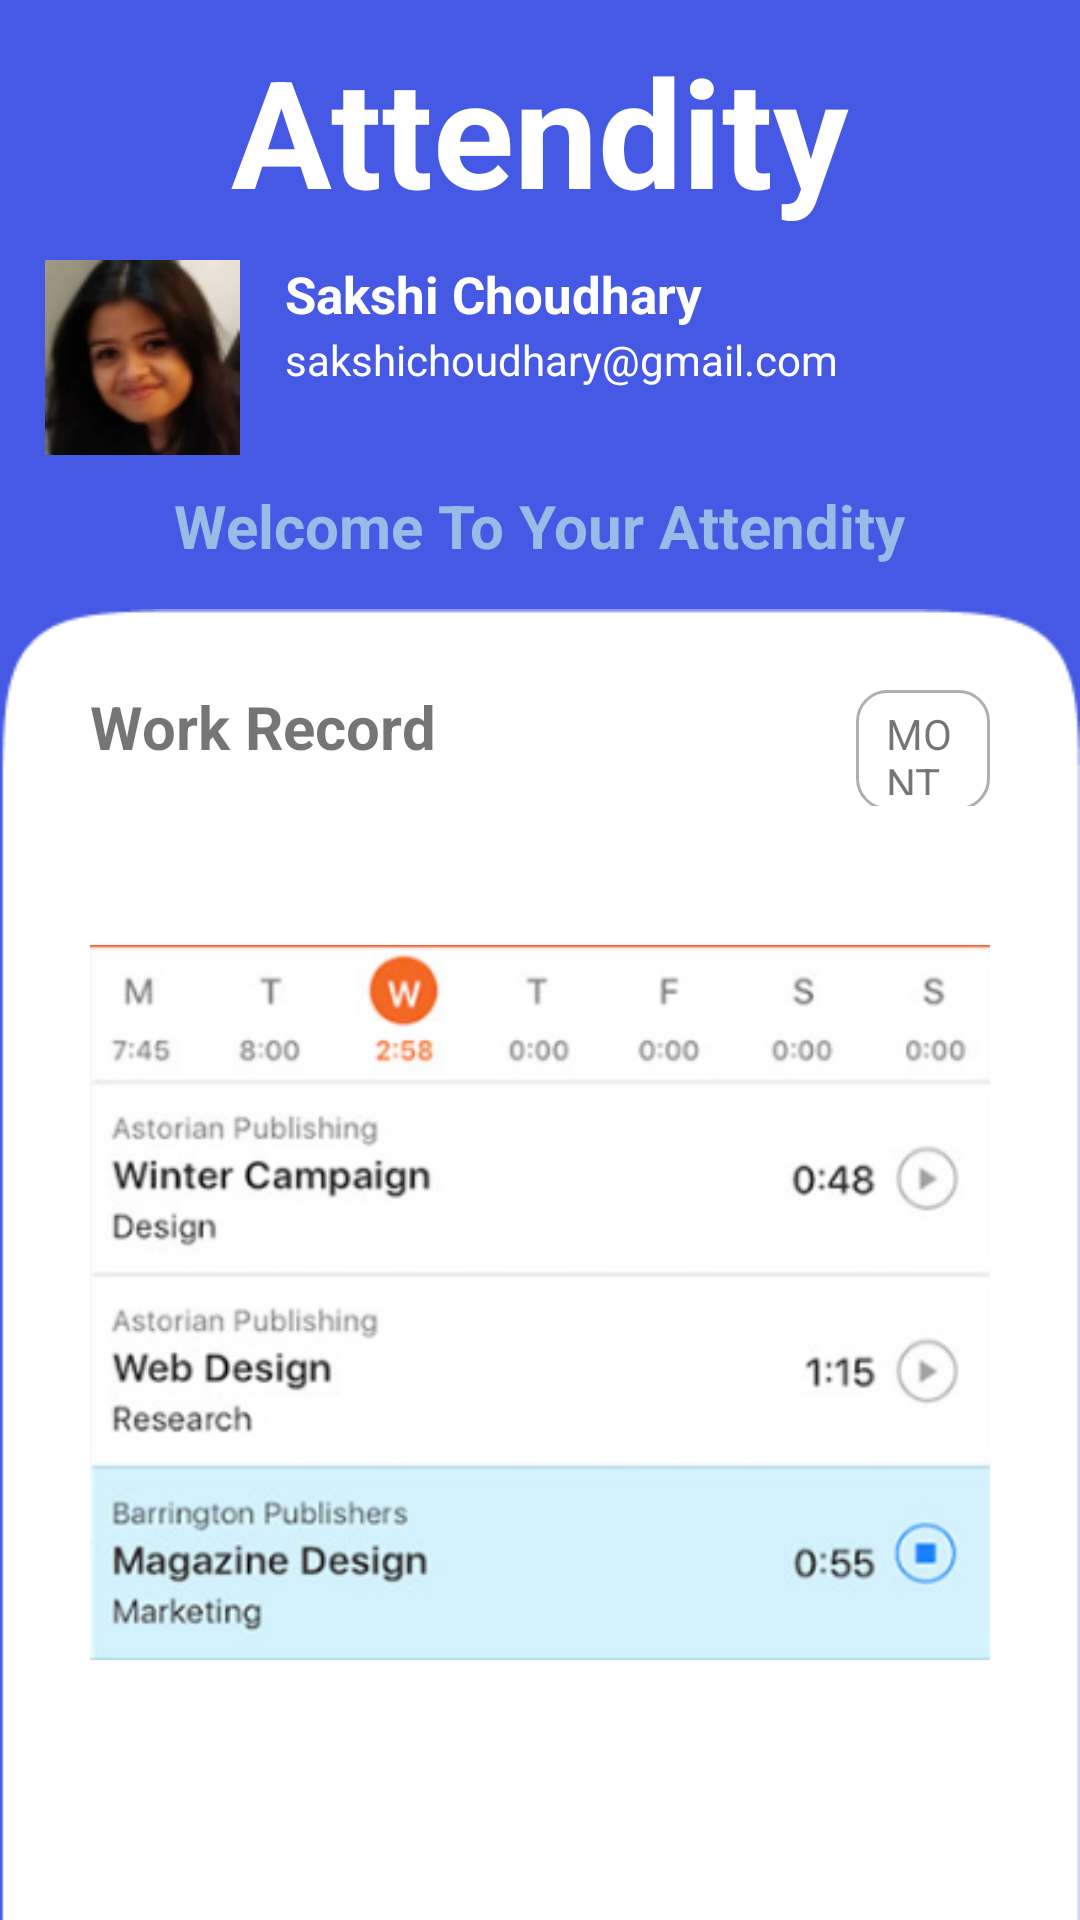

Here is an Android app screen rendered from its layout file. Give the layout XML and the strings, colors and styles it references.
<!-- AndroidManifest.xml: application theme Theme.PresensiKaryawan -->
<!-- res/layout/activity_schedule.xml -->
<?xml version="1.0" encoding="utf-8"?>
<RelativeLayout xmlns:android="http://schemas.android.com/apk/res/android"
    xmlns:app="http://schemas.android.com/apk/res-auto"
    xmlns:tools="http://schemas.android.com/tools"
    android:layout_width="match_parent"
    android:layout_height="match_parent"
    android:background="#4659E4"
    android:orientation="vertical"
    tools:context=".Schedule">

    <ImageView
        android:layout_width="match_parent"
        android:layout_height="wrap_content"
        android:layout_alignParentBottom="true"
        android:layout_marginBottom="-140dp"
        android:src="@drawable/retangle_white" />


    <LinearLayout
        android:id="@+id/profile"
        android:layout_width="match_parent"
        android:layout_height="wrap_content"
        android:orientation="vertical"
        android:gravity="center">

        <TextView
            android:id="@+id/attendity"
            android:layout_width="wrap_content"
            android:layout_height="wrap_content"
            android:text="Attendity"
            android:textStyle="bold"
            android:textColor="#fff"
            android:textSize="50dp"
            android:layout_marginTop="10dp"
            android:foregroundGravity="center"/>

        <LinearLayout
            android:layout_width="match_parent"
            android:layout_height="wrap_content"
            android:orientation="horizontal"
            android:layout_marginLeft="15dp"
            android:layout_marginRight="15dp"
            android:layout_marginTop="10dp">

            <ImageView
                android:layout_width="wrap_content"
                android:layout_height="wrap_content"
                android:src="@drawable/profile"/>

            <LinearLayout
                android:layout_width="match_parent"
                android:layout_height="match_parent"
                android:orientation="vertical"
                android:layout_marginLeft="15dp">

                <TextView
                    android:layout_width="match_parent"
                    android:layout_height="wrap_content"
                    android:text="Sakshi Choudhary"
                    android:textColor="#fff"
                    android:textStyle="bold"
                    android:textSize="17dp"/>

                <TextView
                    android:layout_marginTop="1dp"
                    android:layout_width="match_parent"
                    android:layout_height="wrap_content"
                    android:text="sakshichoudhary@gmail.com"
                    android:textColor="#fff"/>


            </LinearLayout>
        </LinearLayout>

    </LinearLayout>


    <RelativeLayout
        android:layout_below="@+id/profile"
        android:layout_width="match_parent"
        android:layout_height="match_parent"
        android:layout_marginTop="10dp">

        <LinearLayout
            android:id="@+id/welcome"
            android:layout_width="match_parent"
            android:layout_height="wrap_content"
            android:orientation="vertical"
            android:gravity="center">

            <TextView
                android:layout_gravity="center"
                android:layout_width="wrap_content"
                android:layout_height="wrap_content"
                android:text="Welcome To Your Attendity"
                android:textColor="#97BCE8"
                android:textStyle="bold"
                android:textSize="20dp"/>
        </LinearLayout>


        <RelativeLayout
            android:layout_width="match_parent"
            android:layout_height="match_parent"
            android:layout_below="@+id/welcome">

            <LinearLayout
                android:id="@+id/work_record"
                android:layout_width="match_parent"
                android:layout_height="40dp"
                android:layout_marginLeft="30dp"
                android:layout_marginTop="40dp"
                android:layout_marginRight="30dp"
                android:orientation="horizontal">

                <TextView
                    android:layout_width="wrap_content"
                    android:layout_height="wrap_content"
                    android:text="Work Record"
                    android:textSize="20dp"
                    android:textStyle="bold" />


                <TextView
                    android:layout_width="wrap_content"
                    android:layout_height="wrap_content"
                    android:layout_marginLeft="140dp"
                    android:background="@drawable/cyrcle"
                    android:paddingLeft="10dp"
                    android:paddingTop="5dp"
                    android:paddingRight="10dp"
                    android:paddingBottom="5dp"
                    android:text="MONTH" />

            </LinearLayout>

            <LinearLayout
                android:id="@+id/data"
                android:layout_width="match_parent"
                android:layout_height="wrap_content"
                android:layout_below="@+id/work_record"
                android:layout_marginLeft="30dp"
                android:layout_marginTop="15dp"
                android:layout_marginRight="30dp"
                android:orientation="horizontal">

                <ImageView
                    android:layout_width="match_parent"
                    android:layout_height="match_parent"
                    android:layout_marginTop="5dp"
                    android:src="@drawable/schedule" />

            </LinearLayout>


        </RelativeLayout>




    </RelativeLayout>

</RelativeLayout>
<!-- resources referenced by this layout -->
<resources>
  <!-- drawable cyrcle (drawable) -->
  <?xml version="1.0" encoding="utf-8"?>
  <shape xmlns:android="http://schemas.android.com/apk/res/android"
      android:shape="rectangle" >
  
      <stroke android:width="1dp" android:color="#AFAFAF"/>
      <corners
          android:radius="10dp"/>
  
  </shape>
  <!-- drawable profile: png bitmap (drawable, 8439 bytes) -->
  <!-- drawable retangle_white: png bitmap (drawable, 3366 bytes) -->
  <!-- drawable schedule: png bitmap (drawable, 52077 bytes) -->
  <style name="Theme.PresensiKaryawan" parent="Theme.MaterialComponents.DayNight.DarkActionBar">
          
          <item name="colorPrimary">@color/purple_500</item>
          <item name="colorPrimaryVariant">@color/purple_700</item>
          <item name="colorOnPrimary">@color/white</item>
          
          <item name="colorSecondary">@color/teal_200</item>
          <item name="colorSecondaryVariant">@color/teal_700</item>
          <item name="colorOnSecondary">@color/black</item>
          
          <item name="android:statusBarColor" tools:targetApi="l">?attr/colorPrimaryVariant</item>
          
      </style>
  <!-- not gathered from this repository: default colours our renderer supplied (Android Studio template values) -->
  <color name="purple_500">#FF6200EE</color>
  <color name="purple_700">#FF3700B3</color>
  <color name="teal_200">#FF03DAC5</color>
  <color name="teal_700">#FF018786</color>
  <color name="black">#FF000000</color>
  <color name="white">#FFFFFFFF</color>
</resources>
